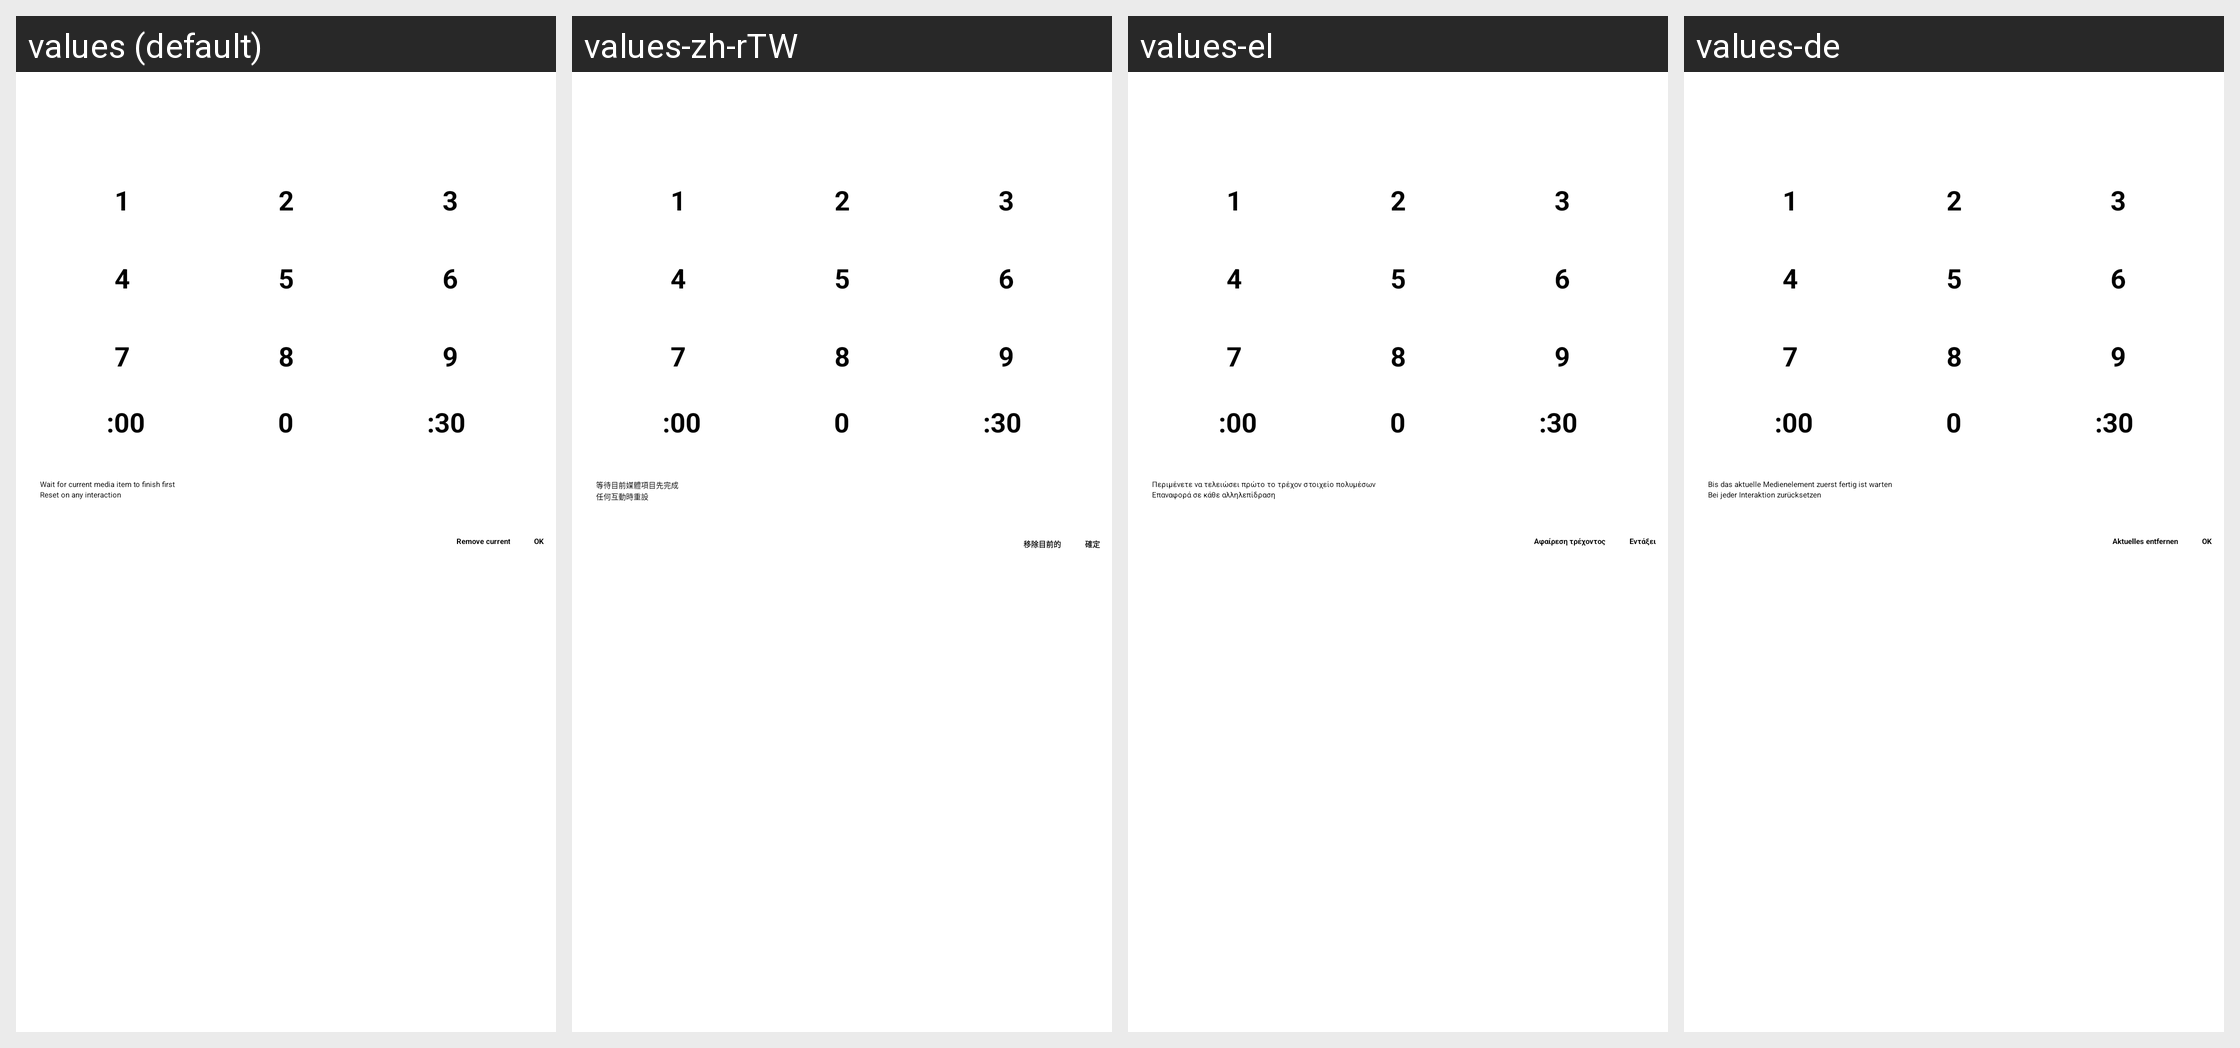

Translations of the strings shown on this Android screen, per locale in the grid:
Android screen res/layout/dialog_time_picker.xml rendered under 4 locales, left to right: values (default), values-zh-rTW, values-el, values-de. Device: Nexus 5 (rendered at 1080×1920; each locale shown at half size, 540×960, under a caption strip naming it); theme Theme.VLC.Transparent.
Other locales in the repository, not shown: values-am, values-ar, values-be, values-br, values-bs, values-ca, values-co, values-cs, values-cy, values-da, values-en-rGB, values-es, values-es-rMX, values-et, values-eu, values-fa, values-fi, values-fo, values-fr, values-ga, values-gl, values-he, values-hi, values-hr, values-hu, values-id, values-in, values-is, values-it, values-iw, values-ja, values-ka, values-kab, values-km, values-ko, values-ku, values-lo, values-lt, values-lv, values-ml, values-mr, values-ms, values-my, values-nb, values-ne, values-nl, values-nn, values-pa, values-pl, values-pt, values-pt-rBR, values-ro, values-ru, values-sat, values-sc, values-sk, values-sl, values-sq, values-sr, values-sv, values-sw, values-ta, values-th, values-tr, values-tt, values-uk, values-uz, values-vi, values-zh-rCN.
Strings drawn on this screen, with the default value and each locale's value (text and hints the layout hard-codes, and strings that could not be matched under every locale, appear in the picture but are not listed):

wait_before_sleep
  values: Wait for current media item to finish first
  values-zh-rTW: 等待目前媒體項目先完成
  values-el: Περιμένετε να τελειώσει πρώτο το τρέχον στοιχείο πολυμέσων
  values-de: Bis das aktuelle Medienelement zuerst fertig ist warten

reset_on_interaction
  values: Reset on any interaction
  values-zh-rTW: 任何互動時重設
  values-el: Επαναφορά σε κάθε αλληλεπίδραση
  values-de: Bei jeder Interaktion zurücksetzen

remove_current
  values: Remove current
  values-zh-rTW: 移除目前的
  values-el: Αφαίρεση τρέχοντος
  values-de: Aktuelles entfernen

ok
  values: OK
  values-zh-rTW: 確定
  values-el: Εντάξει
  values-de: OK
